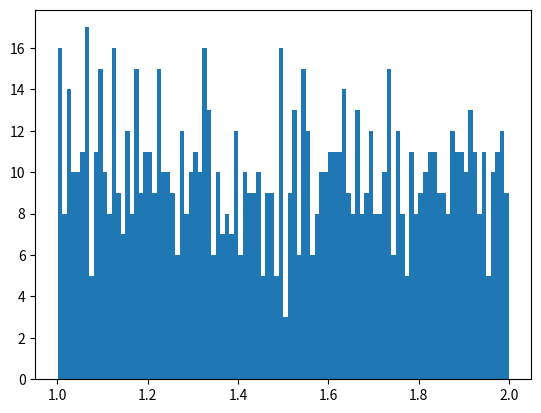

Python code for this plot: (Note: this script raises an exception after producing the figure.)
import numpy as np
import matplotlib.pyplot as plt

# 1-a: random points in range 1,2 with nform distribution

random_values_uniform = np.random.uniform(1, 2, 1000)
count, bins, ignored = plt.hist(random_values_uniform,100, normed=True)
plt.plot(bins, np.ones_like(bins), linewidth=2, color='r')
plt.show()


# 1-b: random points with normal distribution

random_values_normal = np.random.normal(10, 5, 1000)
count, bins, ignored = plt.hist(random_values_normal,100, normed=True)
plt.plot(bins, 1 / (5 * np.sqrt(2 * np.pi)) *
         np.exp(-(bins - 10)**2 / (2 * 5**2)), linewidth=2, color='r')
plt.show()


# second part of calculating mean and deviation
mean = 0
for i in range(1000):
    mean += random_values_normal[i]
mean = mean / 1000
print("mean: " + str(mean))

standDev = 0
variance = 0
for i in range(1000):
    variance += (random_values_normal[i] - mean)**2
variance = variance / 1000
standDev = np.sqrt(variance)
print("standDev: " + str(standDev))

##############################################################################
# 3
mean = [0, 0]
cov = [0, 0, 0, 0]
cov[0] = [[4, 0], [0, 2]]
cov[1] = [[2, 0], [0, 2]]
cov[2] = [[4, 1], [1, 2]]
cov[3] = [[4, -1], [-1, 2]]

for i in range(4):
    x, y = np.random.multivariate_normal(mean, cov[i], 10000).T
    plt.plot(x, y, 'x')
    plt.show()
    mean_x = 0
    mean_y = 0
    for i in range(10000):
        mean_x += x[i]
        mean_y += y[i]
    mean_cal = [mean_x / 10000, mean_y / 10000]
    print("mean: " + str(mean_cal))
    temp1, temp2, temp3 = 0, 0, 0
    for i in range(10000):
        temp1 += (x[i] - mean_cal[0])**2
    for i in range(10000):
        temp2 += (x[i] - mean_cal[0])*(y[i] - mean_cal[1])
    for i in range(10000):
        temp3 += (y[i] - mean_cal[1])**2
    cov_calculated = [[temp1/10000, temp2/10000],
                      [temp2/10000, temp3/10000]]
    print("cov matrix:" + str(cov_calculated))
